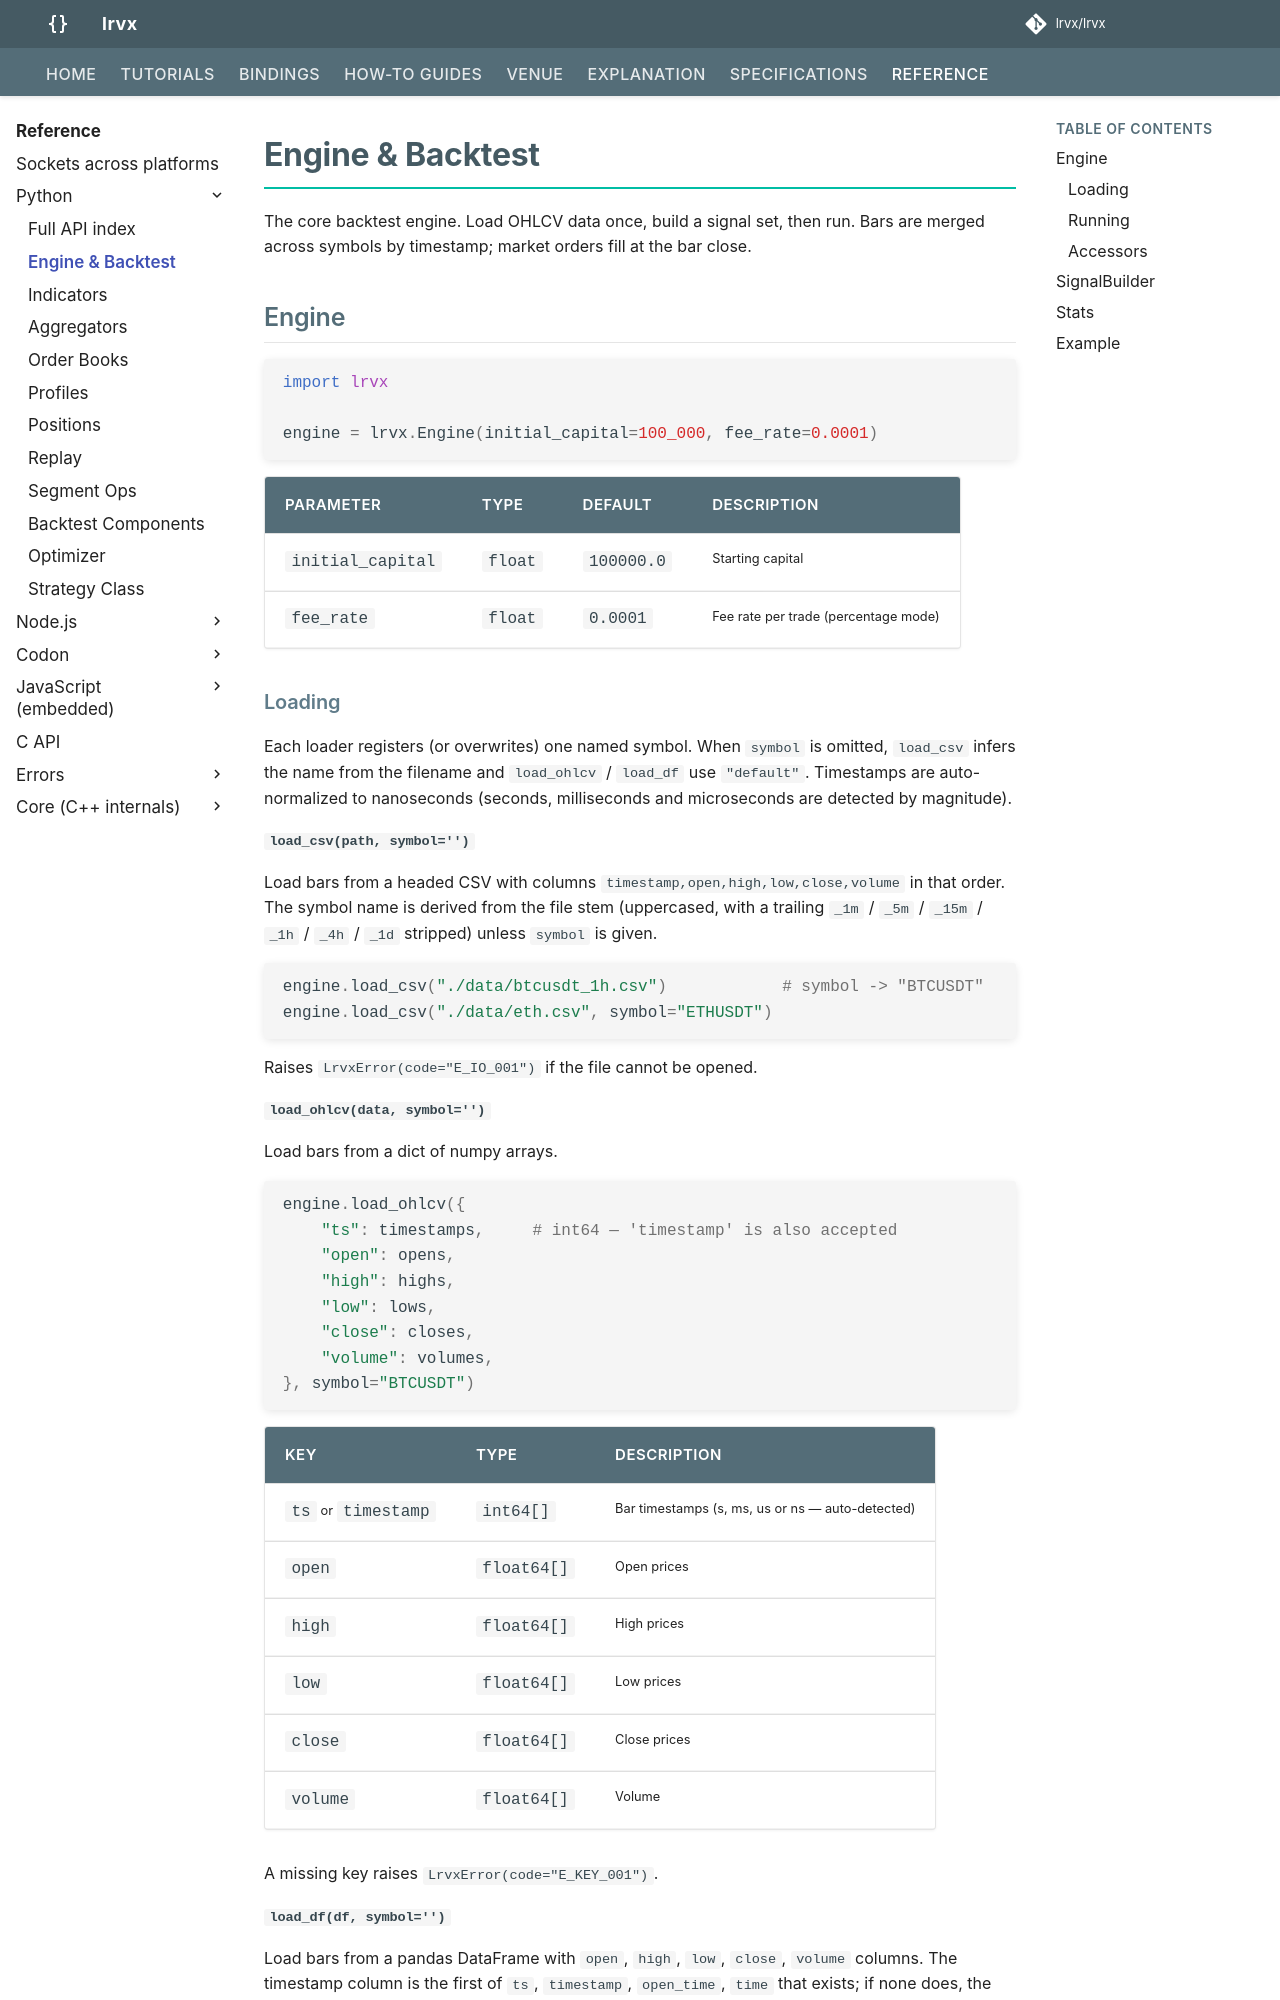

repository: lrvx/lrvx · page: reference/python/engine/index.html · generator: mkdocs

# Engine & Backtest

The core backtest engine. Load OHLCV data once, build a signal set, then run. Bars are merged across symbols by timestamp; market orders fill at the bar close.

## Engine

```python
import lrvx

engine = lrvx.Engine(initial_capital=100_000, fee_rate=0.0001)
```

| Parameter | Type | Default | Description |
|-----------|------|---------|-------------|
| `initial_capital` | `float` | `100000.0` | Starting capital |
| `fee_rate` | `float` | `0.0001` | Fee rate per trade (percentage mode) |

### Loading

Each loader registers (or overwrites) one named symbol. When `symbol` is omitted, `load_csv` infers the name from the filename and `load_ohlcv` / `load_df` use `"default"`. Timestamps are auto-normalized to nanoseconds (seconds, milliseconds and microseconds are detected by magnitude).

#### `load_csv(path, symbol='')`

Load bars from a headed CSV with columns `timestamp,open,high,low,close,volume` in that order. The symbol name is derived from the file stem (uppercased, with a trailing `_1m` / `_5m` / `_15m` / `_1h` / `_4h` / `_1d` stripped) unless `symbol` is given.

```python
engine.load_csv("./data/btcusdt_1h.csv")            # symbol -> "BTCUSDT"
engine.load_csv("./data/eth.csv", symbol="ETHUSDT")
```

Raises `LrvxError(code="E_IO_001")` if the file cannot be opened.

#### `load_ohlcv(data, symbol='')`

Load bars from a dict of numpy arrays.

```python
engine.load_ohlcv({
    "ts": timestamps,     # int64 — 'timestamp' is also accepted
    "open": opens,
    "high": highs,
    "low": lows,
    "close": closes,
    "volume": volumes,
}, symbol="BTCUSDT")
```

| Key | Type | Description |
|-----|------|-------------|
| `ts` or `timestamp` | `int64[]` | Bar timestamps (s, ms, us or ns — auto-detected) |
| `open` | `float64[]` | Open prices |
| `high` | `float64[]` | High prices |
| `low` | `float64[]` | Low prices |
| `close` | `float64[]` | Close prices |
| `volume` | `float64[]` | Volume |

A missing key raises `LrvxError(code="E_KEY_001")`.
